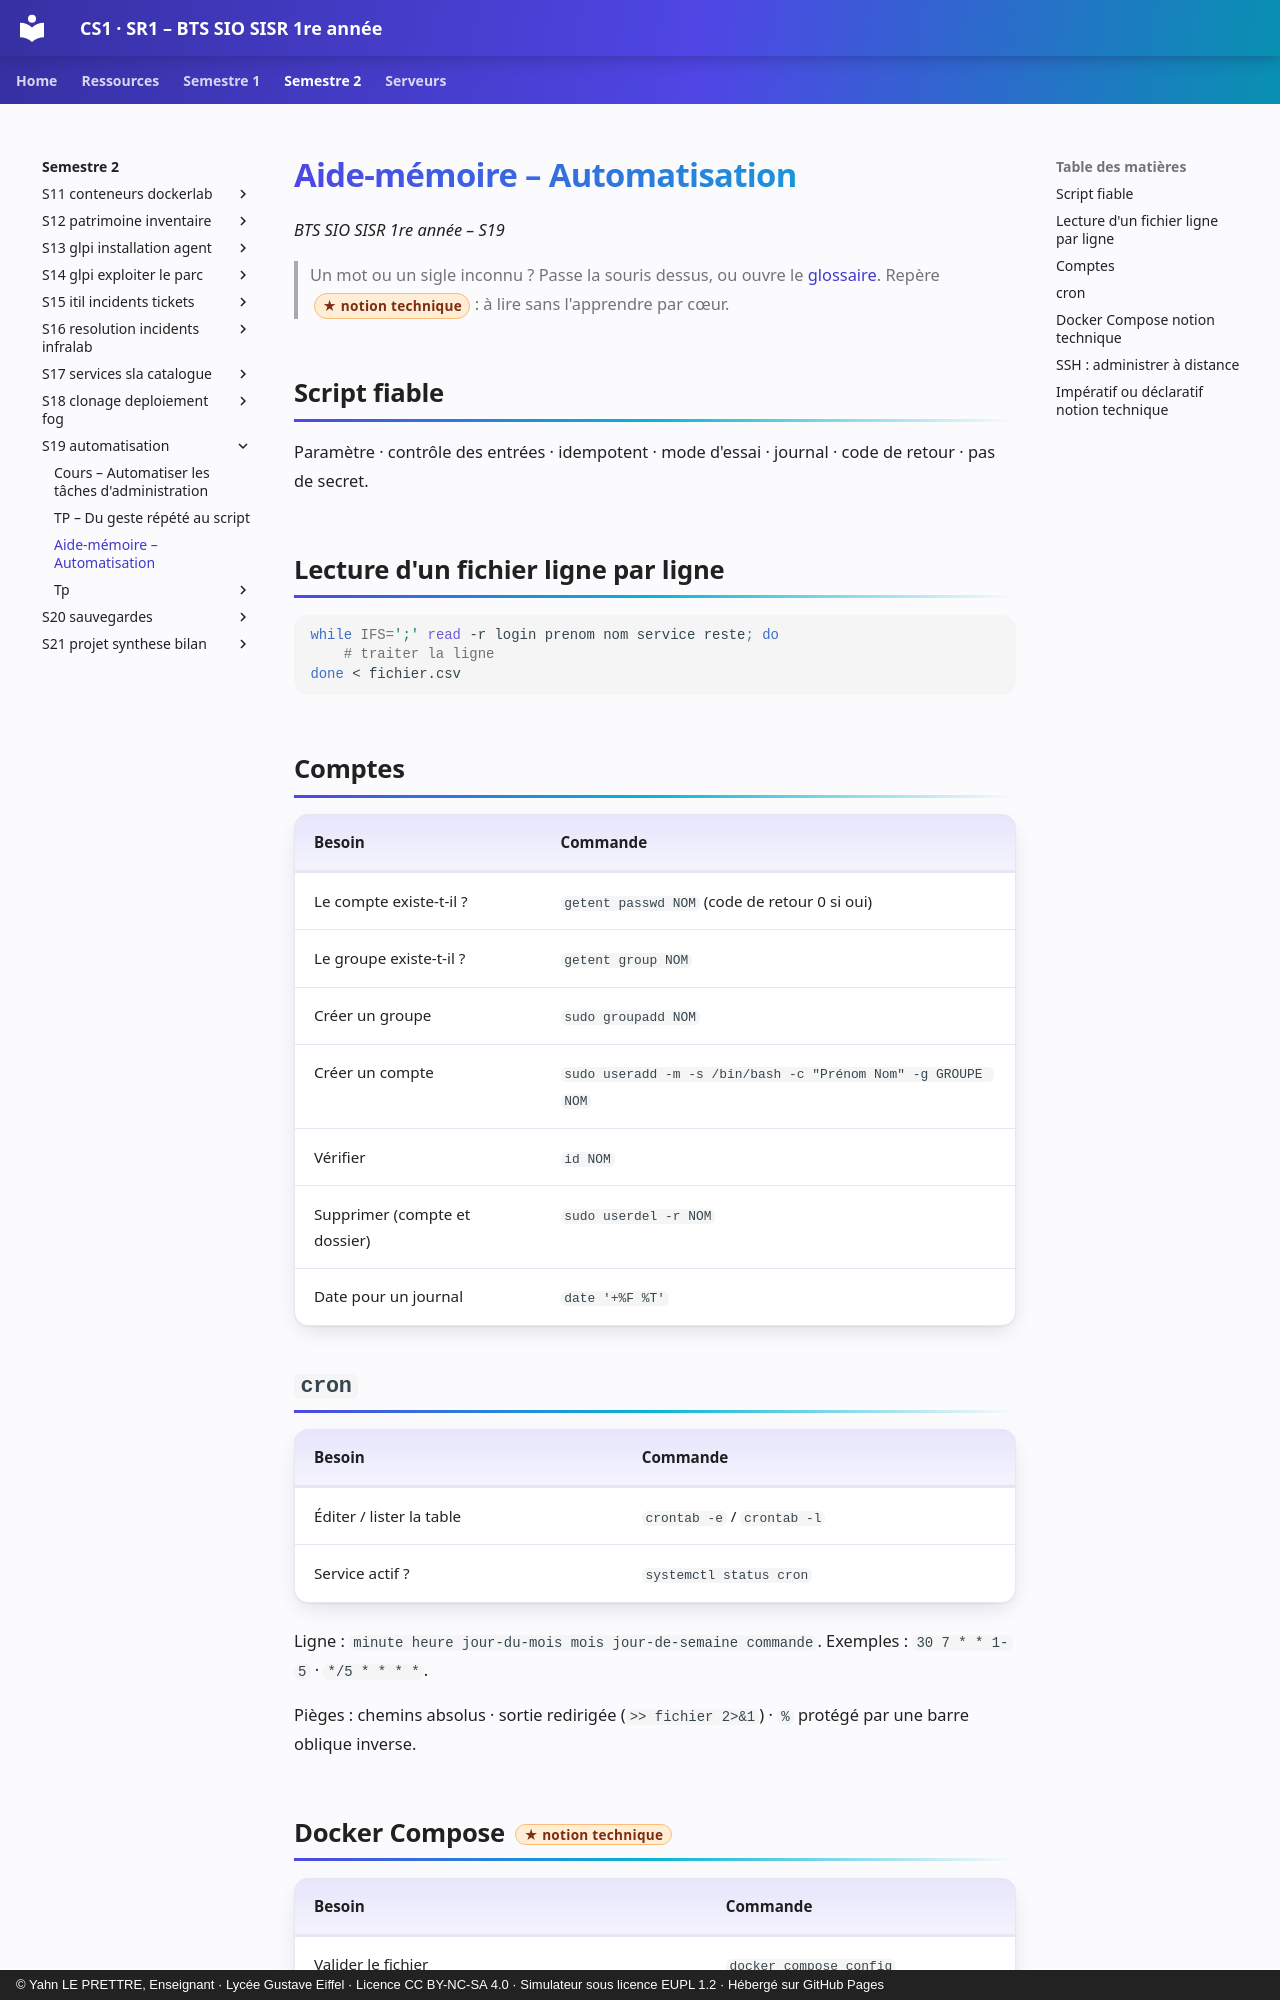

repository: YahnLP/BTS-SIO1-gustave-eiffel · page: semestre-2/S19-automatisation/03-aide-memoire/index.html · generator: mkdocs · copyright: © Yahn LE PRETTRE, Enseignant · Lycée Gustave Eiffel · Licence CC BY-NC-SA 4.0 · Simulateur sous licence EUPL 1.2 · Hébergé sur GitHub Pages

# Aide-mémoire – Automatisation

*BTS SIO SISR 1re année – S19*

> Un mot ou un sigle inconnu ? Passe la souris dessus, ou ouvre le [glossaire](../../ressources/glossaire.md). Repère <span class="technique">notion technique</span> : à lire sans l'apprendre par cœur.

## Script fiable

Paramètre · contrôle des entrées · idempotent · mode d'essai · journal · code de retour · pas de secret.

## Lecture d'un fichier ligne par ligne

```bash
while IFS=';' read -r login prenom nom service reste; do
    # traiter la ligne
done < fichier.csv
```

## Comptes

| Besoin | Commande |
|---|---|
| Le compte existe-t-il ? | `getent passwd NOM` (code de retour 0 si oui) |
| Le groupe existe-t-il ? | `getent group NOM` |
| Créer un groupe | `sudo groupadd NOM` |
| Créer un compte | `sudo useradd -m -s /bin/bash -c "Prénom Nom" -g GROUPE NOM` |
| Vérifier | `id NOM` |
| Supprimer (compte et dossier) | `sudo userdel -r NOM` |
| Date pour un journal | `date '+%F %T'` |

## `cron`

| Besoin | Commande |
|---|---|
| Éditer / lister la table | `crontab -e` / `crontab -l` |
| Service actif ? | `systemctl status cron` |

Ligne : `minute heure jour-du-mois mois jour-de-semaine commande`.
Exemples : `30 7 * * 1-5` · `*/5 * * * *`.

Pièges : chemins absolus · sortie redirigée (`>> fichier 2>&1`) · `%` protégé par une barre oblique inverse.
